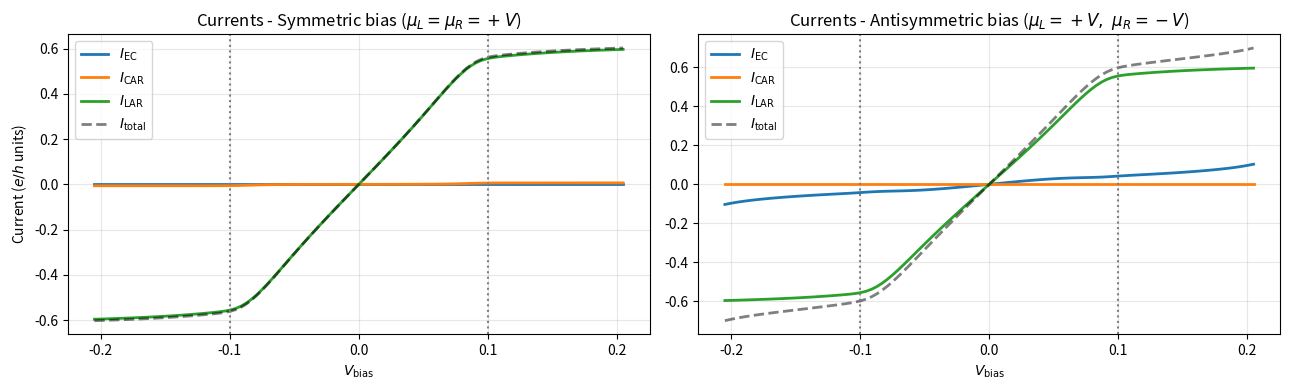
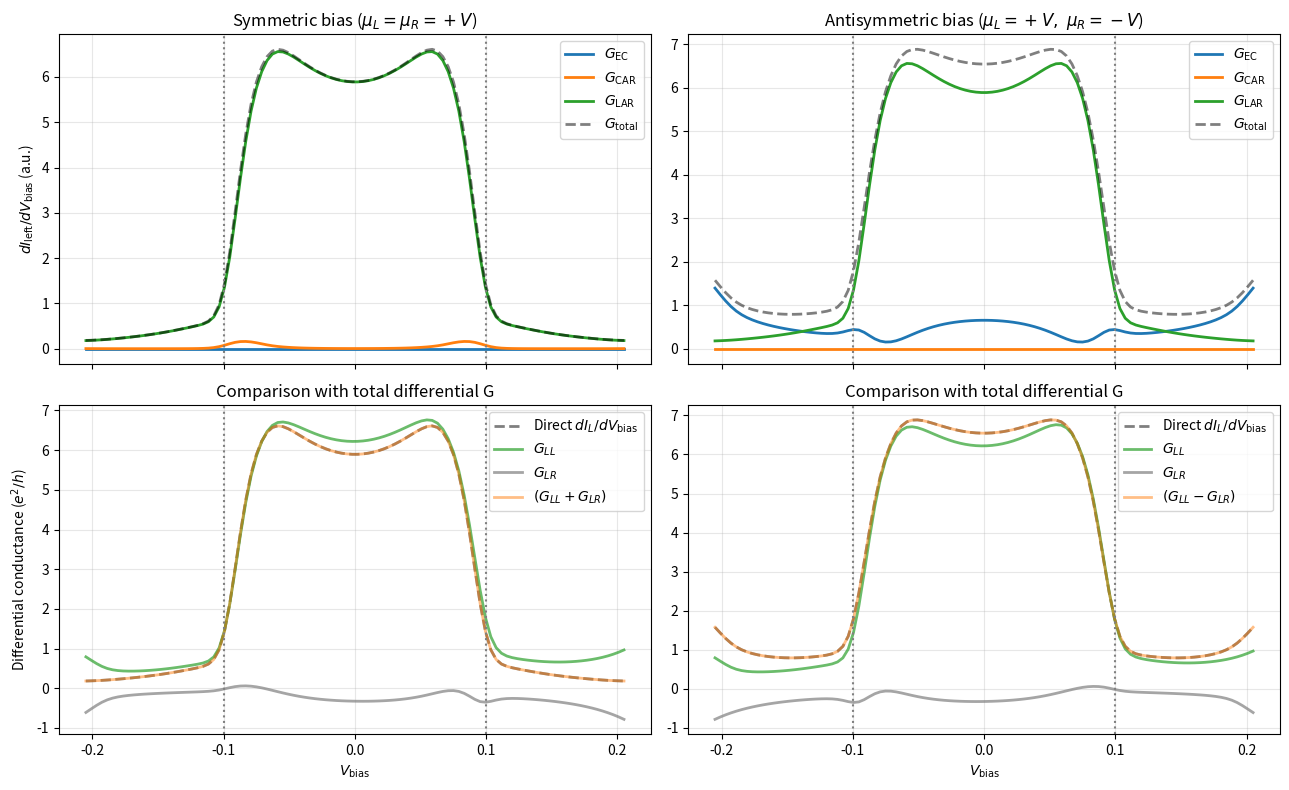
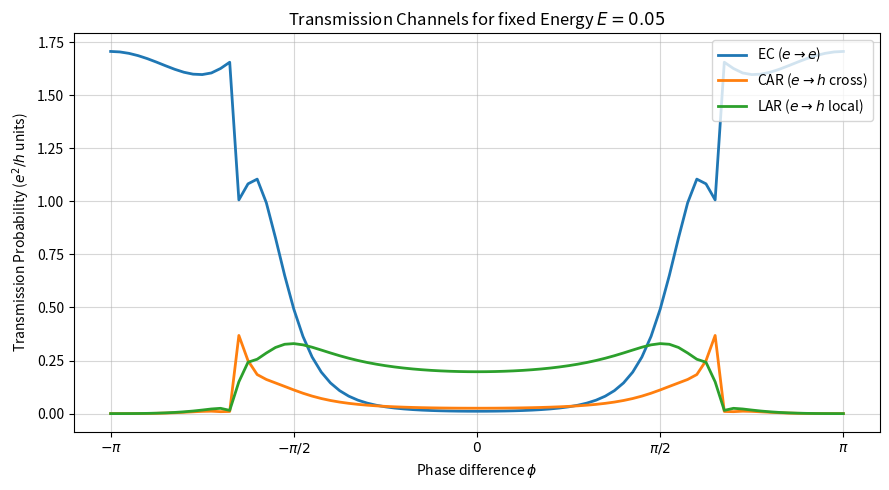
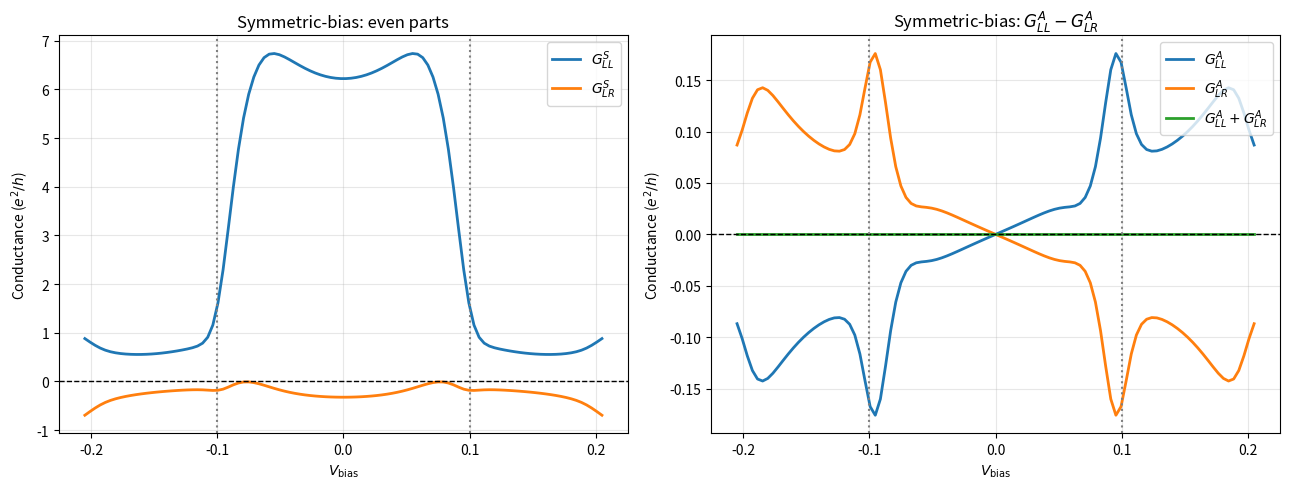

Python code for these plots, in order:
#%% --- IMPORTS ---
import numpy as np 
import matplotlib.pyplot as plt 
import os, sys
from scipy.linalg import norm
from numpy.linalg import inv
from scipy.integrate import simpson
#%% --- HELPER FUNCTIONS ---

def self_energy(g_surf, V_coupling):
    return V_coupling @ g_surf @ V_coupling.conj().T

def gamma_from_self_energy(Sigma):
    return -2.0 * np.imag(Sigma)

def make_block_diagonal(block_4x4, ny):
    """ny copies of a 4×4 block on the diagonal."""
    return np.kron(np.eye(ny, dtype=np.complex128), block_4x4)

def f_electron(E, mu, kT):
    if kT == 0:
        return np.where(E < mu, 1.0, np.where(E == mu, 0.5, 0.0))
    x = np.clip((E - mu) / kT, -700, 700)
    return 1.0 / (1.0 + np.exp(x))

def f_hole(E, mu, kT):
    if kT == 0:
        return np.where(E < -mu, 1.0, np.where(E == -mu, 0.5, 0.0))
    x = np.clip((E + mu) / kT, -700, 700)
    return 1.0 / (1.0 + np.exp(x))

def kron(a, b):
    return np.kron(a, b)

#%% --- SURFACE GREEN'S FUNCTION AND TRANSMISSION COEFFICIENTS ---
def surface_gf(z_batch, H_onsite, V_hop, E, max_iter=400, tol=1e-14):

    N_E = z_batch.shape[0]
    M = H_onsite.shape[0]

    eps_s = np.broadcast_to(H_onsite, (N_E, M, M)).copy()
    eps_b = np.broadcast_to(H_onsite, (N_E, M, M)).copy()
    alpha = np.broadcast_to(V_hop, (N_E, M, M)).copy()
    beta = np.broadcast_to(V_hop.conj().T, (N_E, M, M)).copy()
    
    for _ in range(max_iter):
        g = inv(z_batch - eps_b)
        alpha_g = alpha @ g
        beta_g = beta @ g
        
        eps_s += alpha_g @ beta
        eps_b += alpha_g @ beta + beta_g @ alpha
        
        alpha_new = alpha_g @ alpha
        beta_new = beta_g @ beta
        err = max(np.max(np.abs(alpha_new)), np.max(np.abs(beta_new)))            
        if err < tol:
            break
        alpha, beta = alpha_new, beta_new

    return inv(z_batch - eps_s)

#%% --- BUILDING BLOCK MATRICES --- 

def onsite_block(t, mu, delta, phi):
    '''
    Onsite 4x4 Hamiltonian of the superconducting region
    '''
    ons = np.zeros((4, 4), dtype=np.complex128)
    pairing = delta * np.exp(1j * phi)

    ons[0,0] = 2*t - mu;    ons[1,1] = 2*t - mu
    ons[2,2] = -2*t + mu;   ons[3,3] = -2*t + mu

    ons[0,2] = pairing;    ons[1,3] = pairing
    ons[2,0] = pairing.conj();   ons[3,1] = pairing.conj()
    
    return ons

def Vx(t):
    '''
    Hopping 4x4 Hamiltonian in x-direction
    '''
    hop = np.zeros((4, 4), dtype=np.complex128)
    hop[0,0] = -t; hop[1,1] = -t
    hop[2,2] = t;  hop[3,3] = t
    return hop

def Vy(t):
    '''
    Hopping 4x4 Hamiltonian in y-direction
    '''
    hop = np.zeros((4, 4), dtype=np.complex128)
    hop[0,0] = -t; hop[1,1] = -t
    hop[2,2] = t;  hop[3,3] = t
    return hop

def build_sc_lead(nx, t, mu_s, delta, phi):
    """
    Build a superconducting lead with given parameters.
    Returns a Lead object.
    """
    dim_slice = 4 * nx 
    H_intra = np.zeros((dim_slice, dim_slice), dtype=np.complex128)
    H_inter = np.zeros((dim_slice, dim_slice), dtype=np.complex128)

    V_x = Vx(t)
    V_y = Vy(t)
    
    for i in range(nx):
        H_intra[i*4:(i+1)*4, i*4:(i+1)*4] = onsite_block(t, mu_s, delta, phi)
        H_inter[i*4:(i+1)*4, i*4:(i+1)*4] = V_y

    for i in range(nx - 1):
        H_intra[i*4:(i+1)*4, (i+1)*4:(i+2)*4] = V_x
        H_intra[(i+1)*4:(i+2)*4, i*4:(i+1)*4] = V_x.conj().T

    return H_inter, H_intra

def build_central(t, mu, nx):

    H_c = np.zeros((4*nx, 4*nx), dtype=np.complex128)
    H_on = onsite_block(t, mu, 0.0, 0.0)

    V_x = Vx(t)

    for i in range(nx):
        H_c[i*4:(i+1)*4, i*4:(i+1)*4] = H_on

    for i in range(nx - 1):
        H_c[i*4:(i+1)*4, (i+1)*4:(i+2)*4] = V_x
        H_c[(i+1)*4:(i+2)*4, i*4:(i+1)*4] = V_x.conj().T

    return H_c
#%% --- TRANSMISSION COEFFICIENTS AND COMPUTATIONS FUNCTIONS ---

def get_transmission_coefficients(Gamma1, GR, Gamma2, GA):

    T_matrix = Gamma1 @ GR @ Gamma2 @ GA
    return np.trace(T_matrix, axis1=1, axis2=2).real

def compute_all_channels(E_sweep, sys):

    z1 = (E_sweep + 1j * sys['eta'])[:, None, None] * np.eye(4, dtype=np.complex128)[None, :, :]
    zN = (E_sweep + 1j * sys['eta'])[:, None, None] * np.eye(4 * sys['nx'], dtype=np.complex128)[None, :, :]

    N_E = len(E_sweep)
    nx  = sys['nx']

    # 1. Surface green's functions for the leads
    g_L = surface_gf(z1, sys['H_L'], sys['V_L'], E_sweep)
    g_R = surface_gf(z1, sys['H_R'], sys['V_R'], E_sweep)
    g_T = surface_gf(zN, sys['H_T_intra'], sys['H_T_inter'], E_sweep)
    g_B = surface_gf(zN, sys['H_B_intra'], sys['H_B_inter'], E_sweep)

    # 2. Self-energies for the leads
    V_Lc = sys['V_Lc'][None, :, :]
    V_Rc = sys['V_Rc'][None, :, :]
    V_Tc = sys['V_Tc'][None, :, :]
    V_Bc = sys['V_Bc'][None, :, :]

    Sigma_l = V_Lc @ g_L @ V_Lc.conj().transpose(0, 2, 1)
    Sigma_r = V_Rc @ g_R @ V_Rc.conj().transpose(0, 2, 1)
    Sigma_t = V_Tc @ g_T @ V_Tc.conj().transpose(0, 2, 1)
    Sigma_b = V_Bc @ g_B @ V_Bc.conj().transpose(0, 2, 1)

    Sigma_tot = np.zeros((N_E, 4*nx, 4*nx), dtype=np.complex128)
    Sigma_tot[:, :4, :4]    = Sigma_l
    Sigma_tot[:, -4:, -4:]  = Sigma_r
    Sigma_tot              += Sigma_t + Sigma_b

    # 3. Compute central regions Green's function
    H_C_batch   =   sys['H_C'][None, :, :]
    GR          =   inv(zN - H_C_batch - Sigma_tot)
    GA          =   GR.conj().transpose(0, 2, 1)

    # 4. Compute Gamma matrices
    Gamma_L = -2.0 * np.imag(Sigma_l)
    Gamma_R = -2.0 * np.imag(Sigma_r)

    # 5. Extract Green's function for the left and right interfaces
    G_LR = GR[:, :4, -4:]   ;   G_LR_A = GA[:, -4:, :4]
    G_RL = GR[:, -4:, :4]   ;   G_RL_A = GA[:, :4, -4:]
    G_LL = GR[:, :4, :4]    ;   G_LL_A = GA[:, :4, :4]
    G_RR = GR[:, -4:, -4:]  ;   G_RR_A = GA[:, -4:, -4:]
    G_RL = GR[:, -4:, :4]   ;   G_RL_A = GA[:, :4, -4:]
    
    e = slice(0,2)
    h = slice(2,4)

    def get_transmission(out_lead_name):
        res = {}
        if out_lead_name == 'left':
            res['ee'] = get_transmission_coefficients(Gamma_L[:, e, e], G_LR[:, e, e], Gamma_R[:, e, e], G_LR_A[:, e, e])
            res['hh'] = get_transmission_coefficients(Gamma_L[:, h, h], G_LR[:, h, h], Gamma_R[:, h, h], G_LR_A[:, h, h])
            res['eh_cross'] = get_transmission_coefficients(Gamma_L[:, e, e], G_LR[:, e, h], Gamma_R[:, h, h], G_LR_A[:, h, e])
            res['he_cross'] = get_transmission_coefficients(Gamma_L[:, h, h], G_LR[:, h, e], Gamma_R[:, e, e], G_LR_A[:, e, h])
            res['eh_local'] = get_transmission_coefficients(Gamma_L[:, e, e], G_LL[:, e, h], Gamma_L[:, h, h], G_LL_A[:, h, e])
            res['he_local'] = get_transmission_coefficients(Gamma_L[:, h, h], G_LL[:, h, e], Gamma_L[:, e, e], G_LL_A[:, e, h])
        else:
            res['ee'] = get_transmission_coefficients(Gamma_R[:, e, e], G_RL[:, e, e], Gamma_L[:, e, e], G_RL_A[:, e, e])
            res['hh'] = get_transmission_coefficients(Gamma_R[:, h, h], G_RL[:, h, h], Gamma_L[:, h, h], G_RL_A[:, h, h])
            res['eh_cross'] = get_transmission_coefficients(Gamma_R[:, e, e], G_RL[:, e, h], Gamma_L[:, h, h], G_RL_A[:, h, e])
            res['he_cross'] = get_transmission_coefficients(Gamma_R[:, h, h], G_RL[:, h, e], Gamma_L[:, e, e], G_RL_A[:, e, h])
            res['eh_local'] = get_transmission_coefficients(Gamma_R[:, e, e], G_RR[:, e, h], Gamma_R[:, h, h], G_RR_A[:, h, e])
            res['he_local'] = get_transmission_coefficients(Gamma_R[:, h, h], G_RR[:, h, e], Gamma_R[:, e, e], G_RR_A[:, e, h])
        return res

    return {'left': get_transmission('left'), 'right': get_transmission('right')}


def dc_current_channels(ch, E_sweep, bias, kT, out_name, in_name):
    mu_out, mu_in = bias[out_name], bias[in_name]
    
    f_out_e = f_electron(E_sweep, mu_out, kT)
    f_out_h = f_hole(E_sweep, mu_out, kT)
    f_in_e  = f_electron(E_sweep, mu_in, kT)
    f_in_h  = f_hole(E_sweep, mu_in, kT)

    integrand_EC  = ch['ee']*(f_out_e - f_in_e) - ch['hh']*(f_out_h - f_in_h)
    integrand_CAR = ch['eh_cross']*(f_out_e - f_in_h) - ch['he_cross']*(f_out_h - f_in_e)
    integrand_LAR = (ch['eh_local'] + ch['he_local'])*(f_out_e - f_out_h)

    I_EC  = simpson(integrand_EC, E_sweep)
    I_CAR = simpson(integrand_CAR, E_sweep)
    I_LAR = simpson(integrand_LAR, E_sweep)
    return {'EC': I_EC, 'CAR': I_CAR, 'LAR': I_LAR, 'total': I_EC + I_CAR + I_LAR}

def other_name(name): return 'right' if name=='left' else 'left'

def conductance_matrix(bias0, leads, channel_sweeps, E_sweep, kT, dV=1e-5):
    G = {}
    for i in leads:
        ch_i = channel_sweeps[i]
        in_name = other_name(i)
        for j in leads:
            bias_plus  = bias0.copy(); bias_plus[j]  += dV
            bias_minus = bias0.copy(); bias_minus[j] -= dV
            r_plus  = dc_current_channels(ch_i, E_sweep, bias_plus,  kT, i, in_name)
            r_minus = dc_current_channels(ch_i, E_sweep, bias_minus, kT, i, in_name)
            G[(i,j)] = (r_plus['total'] - r_minus['total']) / (2*dV)
    return G

# %% --- PARAMETERS ---

t_n = 1; t_s = 1; tc = 1.0
mu_n = 1.5; mu_s = 1.0
phi = np.pi / 2
delta = 0.1
nx = 10
eta = 1e-4
kT = 5e-2*delta

sys_params = {
    'nx': nx, 
    'eta': eta,
    'H_C': build_central(t_n, mu_n, nx),
    'H_L': onsite_block(t_n, mu_n, 0.0, 0.0), 'V_L': Vx(t_n),
    'H_R': onsite_block(t_n, mu_n, 0.0, 0.0), 'V_R': Vx(t_n),
    'V_Lc': Vx(tc), 'V_Rc': Vx(tc),

    'H_T_intra': build_sc_lead(nx, t_s, mu_s, delta, +phi/2)[1],
    'H_T_inter': build_sc_lead(nx, t_s, mu_s, delta, +phi/2)[0],
    'V_Tc': np.kron(np.eye(nx), Vy(tc)),
    
    'H_B_intra': build_sc_lead(nx, t_s, mu_s, delta, -phi/2)[1],
    'H_B_inter': build_sc_lead(nx, t_s, mu_s, delta, -phi/2)[0],
    'V_Bc': np.kron(np.eye(nx), Vy(tc)),
}

V_range = np.linspace(-2.05*delta, 2.05*delta, 102)
E_sweep = np.linspace(-4.05*delta, 4.05*delta, 1001)

#%% --- RUN COMPUTATIONS ---
print(f"Computing {len(E_sweep)} energy points for {nx} sites...")
channel_sweeps = compute_all_channels(E_sweep, sys_params)
print("Finished compute.")

ch = channel_sweeps['left']
results = {'sym': {'EC': [], 'CAR': [], 'LAR': [], 'total': []},
           'anti': {'EC': [], 'CAR': [], 'LAR': [], 'total': []}}

for Vb in V_range:
    sym = {"left": +Vb , "right": +Vb }
    anti = {"left": +Vb , "right": -Vb}
    r_sym = dc_current_channels(ch, E_sweep, sym, kT, "left", "right")
    r_anti = dc_current_channels(ch, E_sweep, anti, kT, "left", "right")
    for key in ['EC', 'CAR', 'LAR', 'total']:
        results['sym'][key].append(r_sym[key])
        results['anti'][key].append(r_anti[key])

#%% --- CONDUCTANCE COMPUTATIONS (Symmetric & Antisymmetric) ---
V_bias_cond = V_range 
leads_names = ['left', 'right']
dV = 1e-6

G_channels = {
    'sym':  {'EC': [], 'CAR': [], 'LAR': [], 'total': []},
    'anti': {'EC': [], 'CAR': [], 'LAR': [], 'total': []}
}
G_matrix_elems = {
    'sym':  {'G_LL': [], 'G_LR': [], 'G_RR': [], 'G_RL': []},
    'anti': {'G_LL': [], 'G_LR': [], 'G_RR': [], 'G_RL': []}
}

for Vb in V_bias_cond:
    for scheme in ['sym', 'anti']:
        if scheme == 'sym':
            bias0   = {"left": +Vb , "right": +Vb }
            b_plus  = {"left": +(Vb + dV) , "right": +(Vb + dV) }
            b_minus = {"left": +(Vb - dV) , "right": +(Vb - dV) }
        else: 
            bias0   = {"left": +Vb , "right": -Vb }
            b_plus  = {"left": +(Vb + dV) , "right": -(Vb + dV) }
            b_minus = {"left": +(Vb - dV) , "right": -(Vb - dV) }
        
        G_mat = conductance_matrix(bias0, leads_names, channel_sweeps, E_sweep, kT, dV=1e-5)
        G_matrix_elems[scheme]['G_LL'].append(G_mat[('left', 'left')])
        G_matrix_elems[scheme]['G_LR'].append(G_mat[('left', 'right')])
        G_matrix_elems[scheme]['G_RR'].append(G_mat[('right', 'right')])
        G_matrix_elems[scheme]['G_RL'].append(G_mat[('right', 'left')])
        
        r_plus  = dc_current_channels(channel_sweeps['left'], E_sweep, b_plus,  kT, "left", "right")
        r_minus = dc_current_channels(channel_sweeps['left'], E_sweep, b_minus, kT, "left", "right")
        
        for key in ['EC', 'CAR', 'LAR', 'total']:
            dI_key = (r_plus[key] - r_minus[key]) / (2 * dV)
            G_channels[scheme][key].append(dI_key)

#%% --- CURRENT PLOTS ---
fig_curr, axes_curr = plt.subplots(1, 2, figsize=(13, 4), sharex=True)
schemes_info = [('sym', r'Symmetric bias ($\mu_L = \mu_R = +V$)'),
                ('anti', r'Antisymmetric bias ($\mu_L = +V,\ \mu_R = -V$)')]

for col, (scheme, title) in enumerate(schemes_info):
    ax = axes_curr[col]
    ax.plot(V_range, results[scheme]['EC'], linewidth=2, label=r'$I_{\rm EC}$')
    ax.plot(V_range, results[scheme]['CAR'], linewidth=2, label=r'$I_{\rm CAR}$')
    ax.plot(V_range, results[scheme]['LAR'], linewidth=2, label=r'$I_{\rm LAR}$')
    ax.plot(V_range, results[scheme]['total'], linewidth=2, color='k', linestyle='--', label=r'$I_{\rm total}$', alpha=.5)
    ax.axvline(x=-delta, color='gray', linestyle=':')
    ax.axvline(x=delta, color='gray', linestyle=':')
    ax.set_title(f"Currents - {title}")
    ax.set_xlabel(r'$V_{\rm bias}$')
    ax.grid(alpha=0.3)
    ax.legend(loc='upper left')
    if col == 0: ax.set_ylabel(r'Current ($e / h$ units)')

plt.tight_layout()
plt.show()

#%% --- 2x2 CONDUCTANCE PLOTS ---
fig, axes = plt.subplots(2, 2, figsize=(13, 8), sharex=True)
schemes_info = [('sym', r'Symmetric bias ($\mu_L = \mu_R = +V$)'),
                ('anti', r'Antisymmetric bias ($\mu_L = +V,\ \mu_R = -V$)')]

for col, (scheme, title) in enumerate(schemes_info):
    ax_top = axes[0, col]
    ax_top.plot(V_bias_cond, G_channels[scheme]['EC'], linewidth=2, label=r'$G_{\rm EC}$')
    ax_top.plot(V_bias_cond, G_channels[scheme]['CAR'], linewidth=2, label=r'$G_{\rm CAR}$')
    ax_top.plot(V_bias_cond, G_channels[scheme]['LAR'], linewidth=2, label=r'$G_{\rm LAR}$')
    ax_top.plot(V_bias_cond, G_channels[scheme]['total'], linewidth=2, color='k', linestyle='--', label=r'$G_{\rm total}$', alpha=.5)
    ax_top.axvline(x=-delta, color='gray', linestyle=':')
    ax_top.axvline(x=delta, color='gray', linestyle=':')
    ax_top.set_title(title)
    ax_top.grid(alpha=0.3)
    ax_top.legend(loc='upper right')
    if col == 0: ax_top.set_ylabel(r'$dI_{\rm left} / dV_{\rm bias}$ (a.u.)')

    ax_bot = axes[1, col]
    G_total_direct = np.asarray(G_channels[scheme]['total'])
    G_LL = np.asarray(G_matrix_elems[scheme]['G_LL'])
    G_LR = np.asarray(G_matrix_elems[scheme]['G_LR'])

    ax_bot.plot(V_bias_cond, G_total_direct, linewidth=2, color='k', linestyle='--', label=r'Direct $dI_L/dV_{\rm bias}$', alpha = .5)
    ax_bot.plot(V_bias_cond, G_LL, linewidth=2, color='tab:green', label=r'$G_{LL}$', alpha = .7)
    ax_bot.plot(V_bias_cond, G_LR, linewidth=2, color='tab:gray', label=r'$G_{LR}$', alpha = .7)
    
    if scheme == 'sym':
        ax_bot.plot(V_bias_cond, (G_LL + G_LR), linewidth=2, color='tab:orange', label=r'$(G_{LL} + G_{LR})$', alpha=.5)
    else:
        ax_bot.plot(V_bias_cond, (G_LL - G_LR), linewidth=2, color='tab:orange', label=r'$(G_{LL} - G_{LR})$', alpha=.5)
        
    ax_bot.axvline(x=-delta, color='gray', linestyle=':')
    ax_bot.axvline(x=delta, color='gray', linestyle=':')
    ax_bot.set_title(r'Comparison with total differential G')
    ax_bot.set_xlabel(r'$V_{\rm bias}$')
    ax_bot.grid(alpha=0.3)
    ax_bot.legend(loc='upper right')
    if col == 0: ax_bot.set_ylabel(r'Differential conductance ($e^2 / h$)')

plt.tight_layout()
plt.show()

#%% --- PHASE-DEPENDENT CONDUCTANCE AT FIXED ENERGY AND BIAS ---
phi_values = np.linspace(-np.pi, np.pi, 81)
E_fixed = np.array([0.05]) 

T_ee = []
T_car = [] 
T_lar = [] 

for phi_val in phi_values:
  sys_phi = sys_params.copy()
  H_T_intra, H_T_inter = build_sc_lead(nx, t_s, mu_s, delta, +phi_val)
  H_B_intra, H_B_inter = build_sc_lead(nx, t_s, mu_s, delta, 0)
  sys_phi['H_T_intra'] = H_T_intra
  sys_phi['H_T_inter'] = H_T_inter
  sys_phi['H_B_intra'] = H_B_intra
  sys_phi['H_B_inter'] = H_B_inter

  channel_sweeps_phi = compute_all_channels(E_fixed, sys_phi)

  ch_left = channel_sweeps_phi['left']
  T_ee.append(ch_left['ee'][0])
  T_car.append(ch_left['eh_cross'][0])
  T_lar.append(ch_left['eh_local'][0])

fig_phi, ax_phi = plt.subplots(figsize=(9, 5))
ax_phi.plot(phi_values, T_ee, linewidth=2, label=r'EC ($e \rightarrow e$)')
ax_phi.plot(phi_values, T_car, linewidth=2, label=r'CAR ($e \rightarrow h$ cross)')
ax_phi.plot(phi_values, T_lar, linewidth=2, label=r'LAR ($e \rightarrow h$ local)')

ax_phi.set_title(
    r'Transmission Channels for fixed Energy $E = %.2f$' % E_fixed[0]
)
ax_phi.set_xlabel(r'Phase difference $\phi$')
ax_phi.set_ylabel(r'Transmission Probability ($e^2/h$ units)')
ax_phi.grid(alpha=0.5)
ax_phi.legend(loc='upper right')
#ax_phi.set_xticks([0, np.pi, 2*np.pi, 3*np.pi, 4*np.pi])
# ax_phi.set_xticklabels([r'$-\pi / 2$', r'$0$', r'$\pi / 2$', r'$2\pi$', r'$3\pi$', r'$4\pi$'])
ax_phi.set_xticks([-np.pi, -np.pi / 2, 0, np.pi / 2, np.pi])
ax_phi.set_xticklabels([r'$-\pi$', r'$-\pi / 2$', r'$0$', r'$\pi / 2$', r'$\pi$'])
plt.tight_layout()
plt.show()
#%% --- SYMMETRIC-BIAS CONDUCTANCE: SYMMETRIZATION TEST ---
'''
The symmetrization is performed as:
    G^S(V) = [G(+V) + G(-V)] / 2

    G^A(V) = [G(+V) - G(-V)] / 2

The paper's relation to test is:
    G_LL^A(V) = -G_LR^A(V)
'''

# Get the symmetric-bias conductance matrix elements
G_LL = np.asarray(G_matrix_elems['sym']['G_LL'])
G_LR = np.asarray(G_matrix_elems['sym']['G_LR'])

# G^S(V) = [G(+V) + G(-V)] / 2
G_LL_S = 0.5 * (G_LL + G_LL[::-1])
G_LR_S = 0.5 * (G_LR + G_LR[::-1])

# G^A(V) = [G(+V) - G(-V)] / 2
G_LL_A = 0.5 * (G_LL - G_LL[::-1])
G_LR_A = 0.5 * (G_LR - G_LR[::-1])


# LEFT: EVEN / SYMMETRIC PARTS
fig, axes = plt.subplots(1, 2, figsize=(13, 5))
ax = axes[0]
ax.plot(V_bias_cond, G_LL_S, linewidth=2, label=r'$G_{LL}^{S}$')
ax.plot(V_bias_cond, G_LR_S, linewidth=2, label=r'$G_{LR}^{S}$')
ax.axhline(0, color='k', linestyle='--', linewidth=1)
ax.axvline(-delta, color='gray', linestyle=':')
ax.axvline(delta, color='gray', linestyle=':')
ax.set_title('Symmetric-bias: even parts')
ax.set_xlabel(r'$V_{\rm bias}$')
ax.set_ylabel(r'Conductance ($e^2/h$)')
ax.grid(alpha=0.3)
ax.legend(loc='upper right')

# RIGHT: ODD / ANTISYMMETRIC PARTS
ax = axes[1]
ax.plot(V_bias_cond, G_LL_A, linewidth=2, label=r'$G_{LL}^{A}$')
ax.plot(V_bias_cond, G_LR_A, linewidth=2, label=r'$G_{LR}^{A}$')
ax.plot(V_bias_cond, G_LL_A + G_LR_A, linewidth=2, linestyle='-', label=r'$G_{LL}^{A} + G_{LR}^{A}$')
ax.axhline(0, color='k', linestyle='--', linewidth=1)
ax.axvline(-delta, color='gray', linestyle=':')
ax.axvline(delta, color='gray', linestyle=':')
ax.set_title(r'Symmetric-bias: $G_{LL}^{A}-G_{LR}^{A}$')
ax.set_xlabel(r'$V_{\rm bias}$')
ax.set_ylabel(r'Conductance ($e^2/h$)')
ax.grid(alpha=0.3)
ax.legend(loc='upper right')
plt.tight_layout()
plt.show()
# %%
